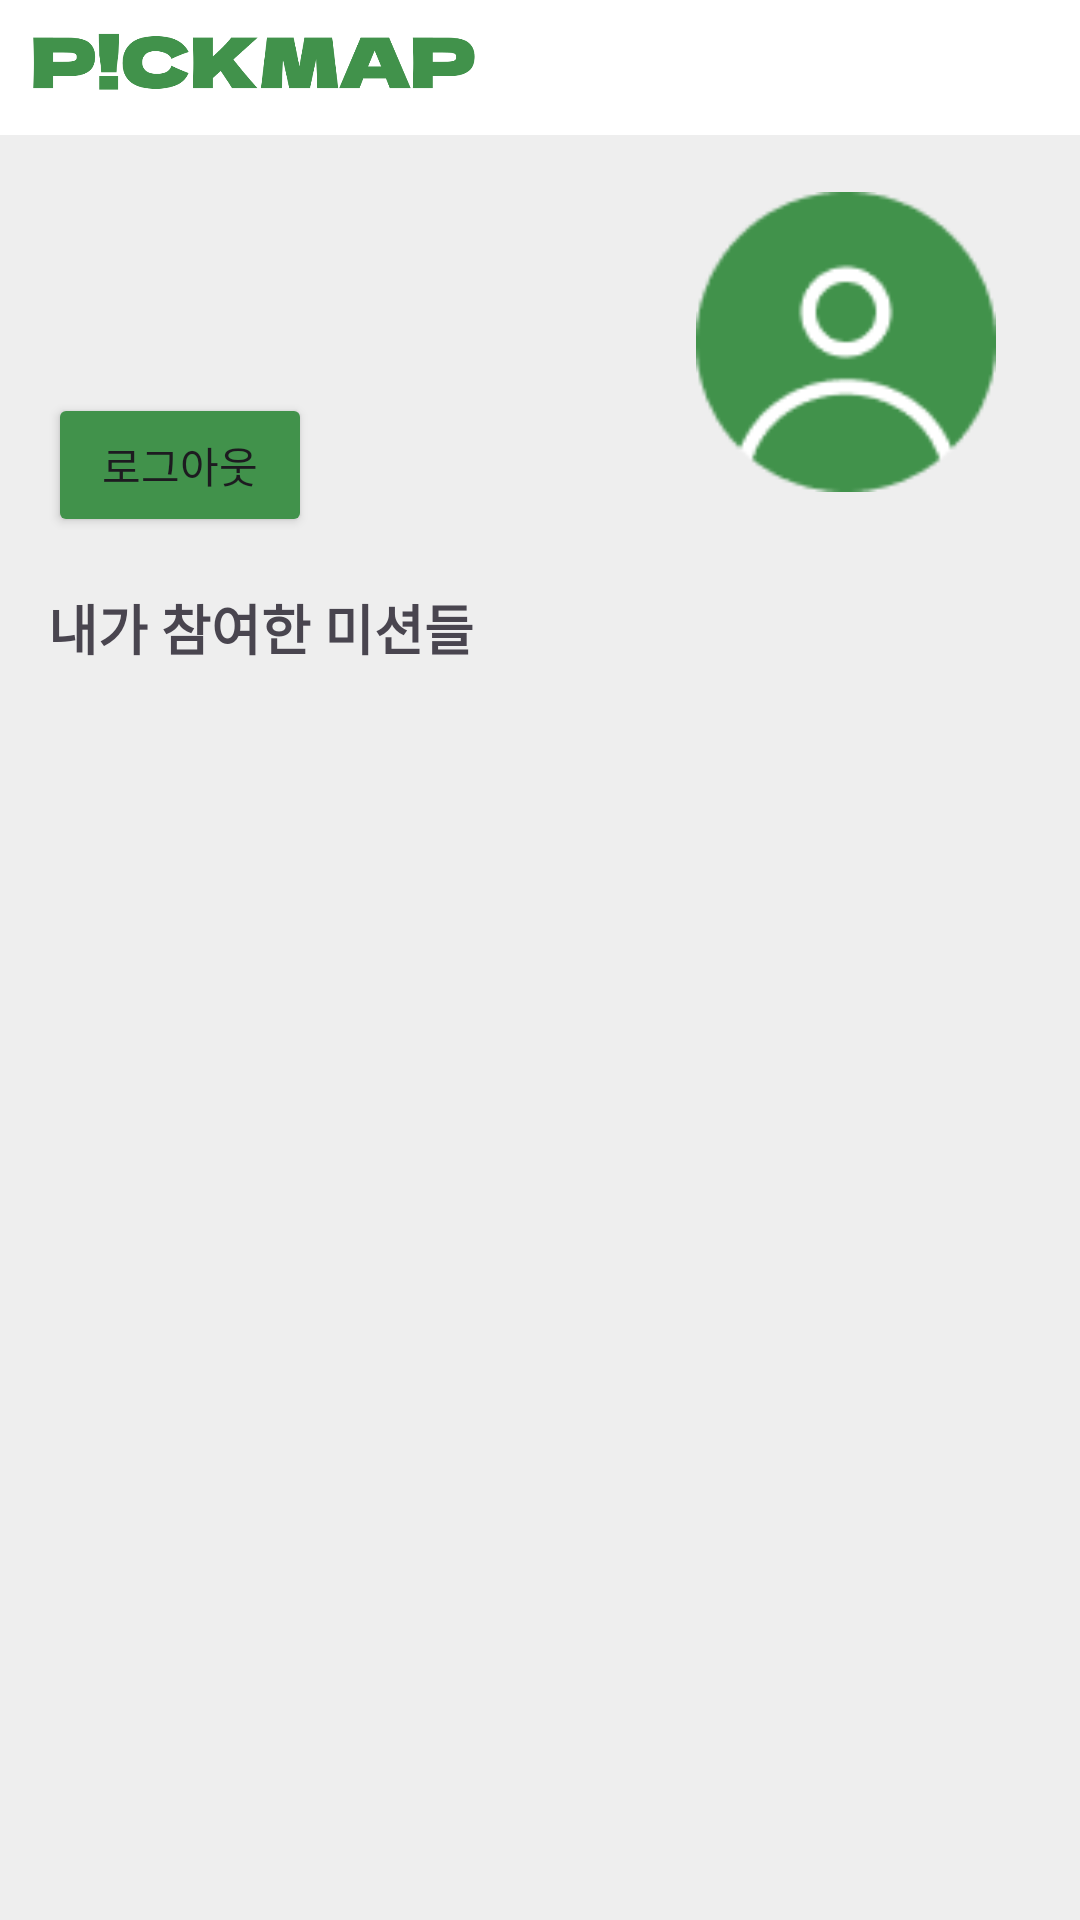

Write the Android layout XML for this screen, with the resource values it uses.
<!-- AndroidManifest.xml: application theme Theme.GURUapp -->
<!-- res/layout/fragment_mypage.xml -->
<?xml version="1.0" encoding="utf-8"?>
<androidx.constraintlayout.widget.ConstraintLayout xmlns:android="http://schemas.android.com/apk/res/android"
    xmlns:tools="http://schemas.android.com/tools"
    android:layout_width="match_parent"
    android:layout_height="match_parent"
    xmlns:app="http://schemas.android.com/apk/res-auto"
    android:background="@color/gray"
    android:id="@+id/mypage" >

    <androidx.appcompat.widget.Toolbar
        android:id="@+id/toolBar"
        android:layout_width="match_parent"
        android:layout_height="45dp"
        android:background="@color/white"
        app:layout_constraintBottom_toTopOf="@+id/scrollView"
        app:layout_constraintTop_toTopOf="parent"
        app:titleTextColor="@color/white" >
    </androidx.appcompat.widget.Toolbar>

    <ImageView
        android:id="@+id/logo"
        android:layout_width="155dp"
        android:layout_height="wrap_content"
        android:layout_marginStart="6dp"
        android:layout_marginBottom="-70dp"
        app:layout_constraintBottom_toTopOf="@+id/scrollView"
        app:layout_constraintStart_toStartOf="parent"
        app:srcCompat="@drawable/pickmap" />

    <ScrollView
        android:id="@+id/scrollView"
        android:layout_width="match_parent"
        android:layout_height="wrap_content"
        app:layout_constraintTop_toBottomOf="@+id/toolBar" />

    <ImageView
        android:id="@+id/person"
        android:layout_width="100dp"
        android:layout_height="100dp"
        android:layout_alignParentTop="true"
        android:layout_centerHorizontal="true"
        android:layout_marginTop="64dp"
        android:layout_marginEnd="28dp"
        app:layout_constraintEnd_toEndOf="parent"
        app:layout_constraintTop_toTopOf="parent"
        app:srcCompat="@drawable/person" />

    <FrameLayout
        android:id="@+id/frameLayout2"
        android:layout_width="match_parent"
        android:layout_height="match_parent"
        android:layout_centerHorizontal="true"
        android:layout_centerVertical="true"
        android:layout_margin="16dp"
        android:orientation="vertical"
        tools:layout_editor_absoluteX="16dp"
        tools:layout_editor_absoluteY="16dp">

        <TextView
            android:id="@+id/textviewUserEmail"
            android:layout_width="255dp"
            android:layout_height="55dp"
            android:layout_marginLeft="0dp"
            android:layout_marginTop="50dp"
            android:text="  "
            android:textAlignment="viewStart"
            android:textSize="18sp"
            android:textStyle="normal" />

        <TextView
            android:id="@+id/textviewDelete"
            android:layout_width="wrap_content"
            android:layout_height="wrap_content"
            android:layout_gravity="center_horizontal"
            android:layout_marginTop="670dp"
            android:text="회원탈퇴"
            android:textColor="@color/darkGray" />

        <Button
            android:id="@+id/buttonLogout"
            android:layout_width="wrap_content"
            android:layout_height="wrap_content"
            android:layout_marginTop="115dp"
            android:backgroundTint="@color/main"
            android:text="로그아웃" />

        <TextView
            android:id="@+id/mememe"
            android:layout_width="wrap_content"
            android:layout_height="wrap_content"
            android:text="내가 참여한 미션들"
            android:layout_marginTop="180dp"
            android:layout_marginLeft="0dp"
            android:textStyle="bold"
            android:textSize="18sp" />
    </FrameLayout>

    <androidx.recyclerview.widget.RecyclerView
        android:id="@+id/recyclerView"
        android:layout_width="match_parent"
        android:layout_height="420dp"
        android:layout_marginTop="-500dp"
        android:layout_marginLeft="8dp"
        android:layout_marginRight="8dp"
        app:layout_constraintTop_toBottomOf="@+id/frameLayout2"
        tools:ignore="MissingConstraints"
        tools:layout_editor_absoluteX="10dp" />

</androidx.constraintlayout.widget.ConstraintLayout>
<!-- resources referenced by this layout -->
<resources>
  <color name="darkGray">#626262</color>
  <color name="gray">#EEEEEE</color>
  <color name="main">#41924B</color>
  <color name="white">#FFFFFFFF</color>
  <!-- drawable person: png bitmap (drawable, 2963 bytes) -->
  <!-- drawable pickmap: png bitmap (drawable, 22870 bytes) -->
  <style name="Theme.GURUapp" parent="Base.Theme.GURUapp" />
  <style name="Base.Theme.GURUapp" parent="Theme.Material3.DayNight.NoActionBar">
          
          
          <item name="colorPrimary">@color/sub</item>
      </style>
  <color name="sub">#BCCFBD</color>
</resources>
